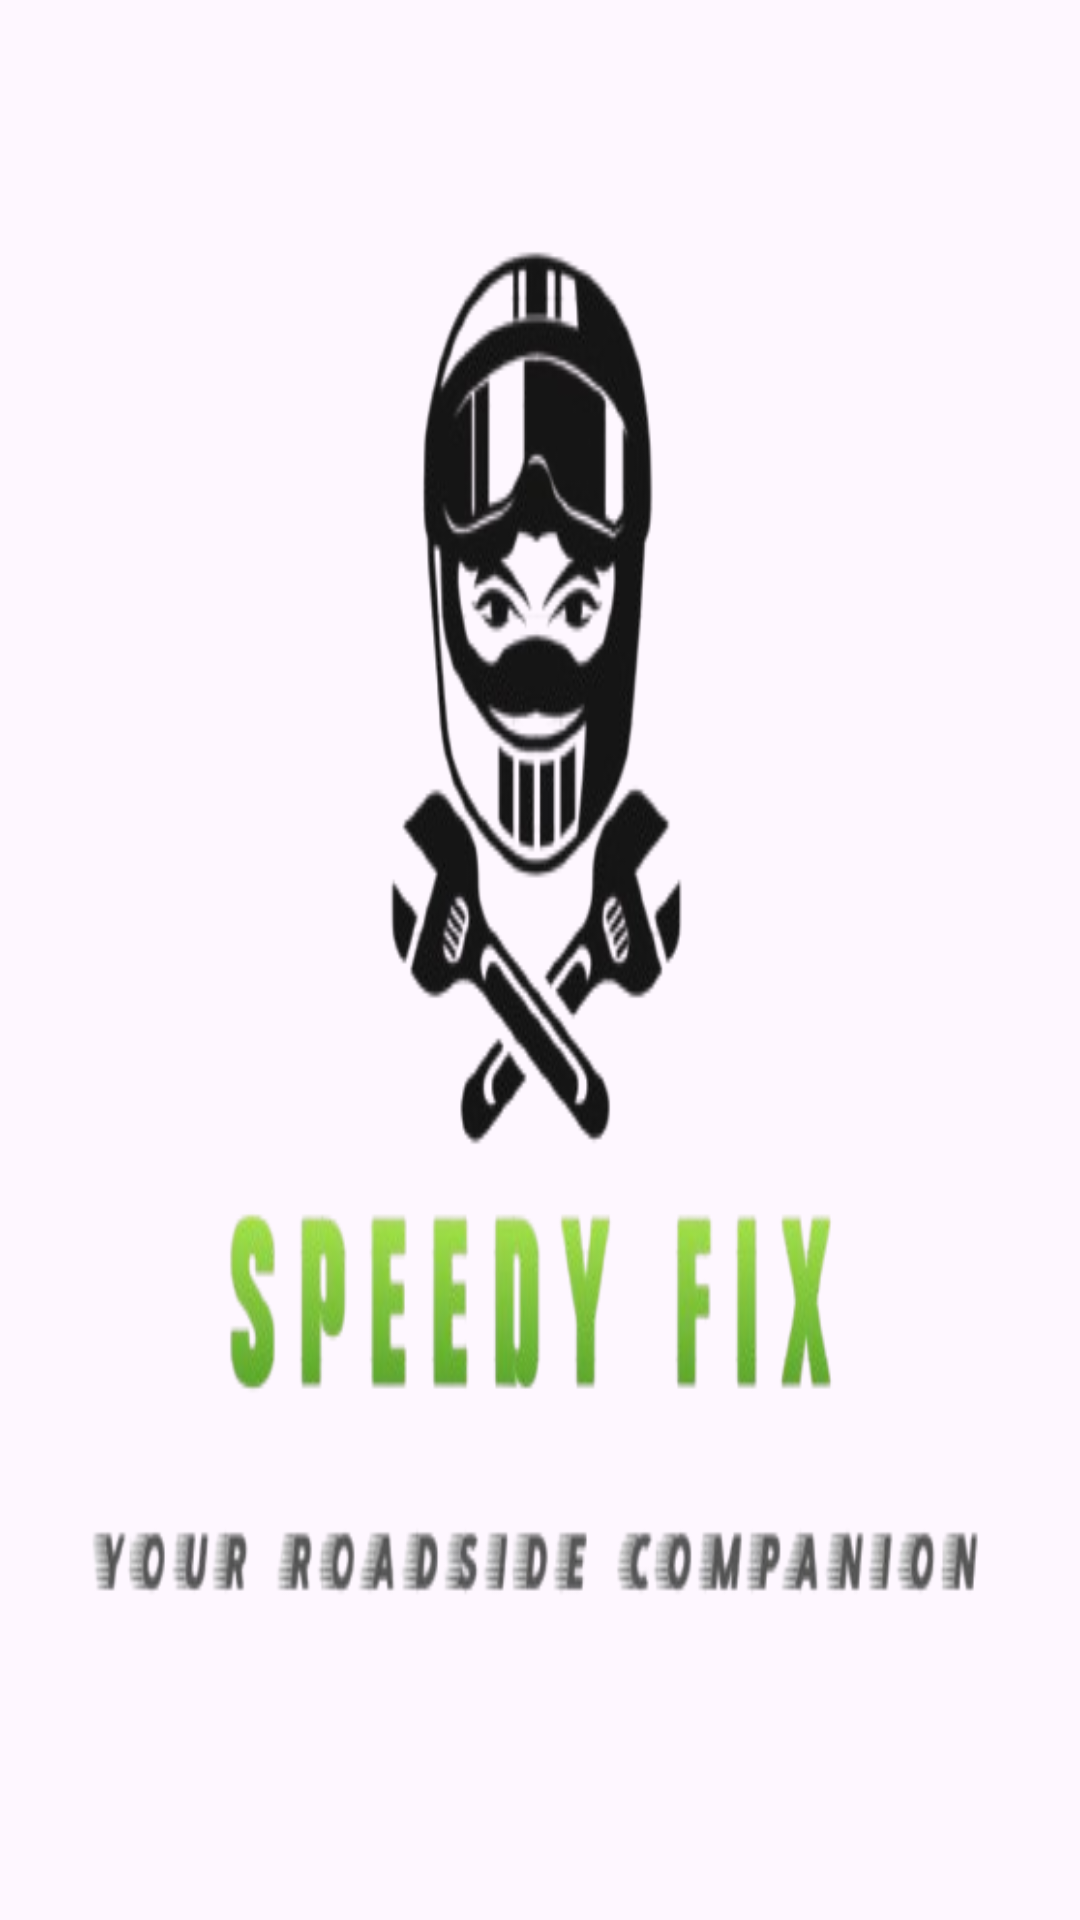

Reconstruct the res/layout file that produces this screen, plus the resources it refers to.
<!-- AndroidManifest.xml: application theme Theme.SpeedyFix -->
<!-- res/layout/splash_screen.xml -->
<?xml version="1.0" encoding="utf-8"?>
<androidx.constraintlayout.widget.ConstraintLayout xmlns:android="http://schemas.android.com/apk/res/android"
    android:layout_width="match_parent"
    android:layout_height="match_parent">
    <ImageView
        android:layout_width="match_parent"
        android:layout_height="match_parent"
        android:background="@drawable/app_logo"/>

</androidx.constraintlayout.widget.ConstraintLayout>
<!-- resources referenced by this layout -->
<resources>
  <!-- drawable app_logo: png bitmap (drawable, 81420 bytes) -->
  <style name="Theme.SpeedyFix" parent="Base.Theme.SpeedyFix" />
  <style name="Base.Theme.SpeedyFix" parent="Theme.Material3.DayNight.NoActionBar">
          
          
      </style>
</resources>
